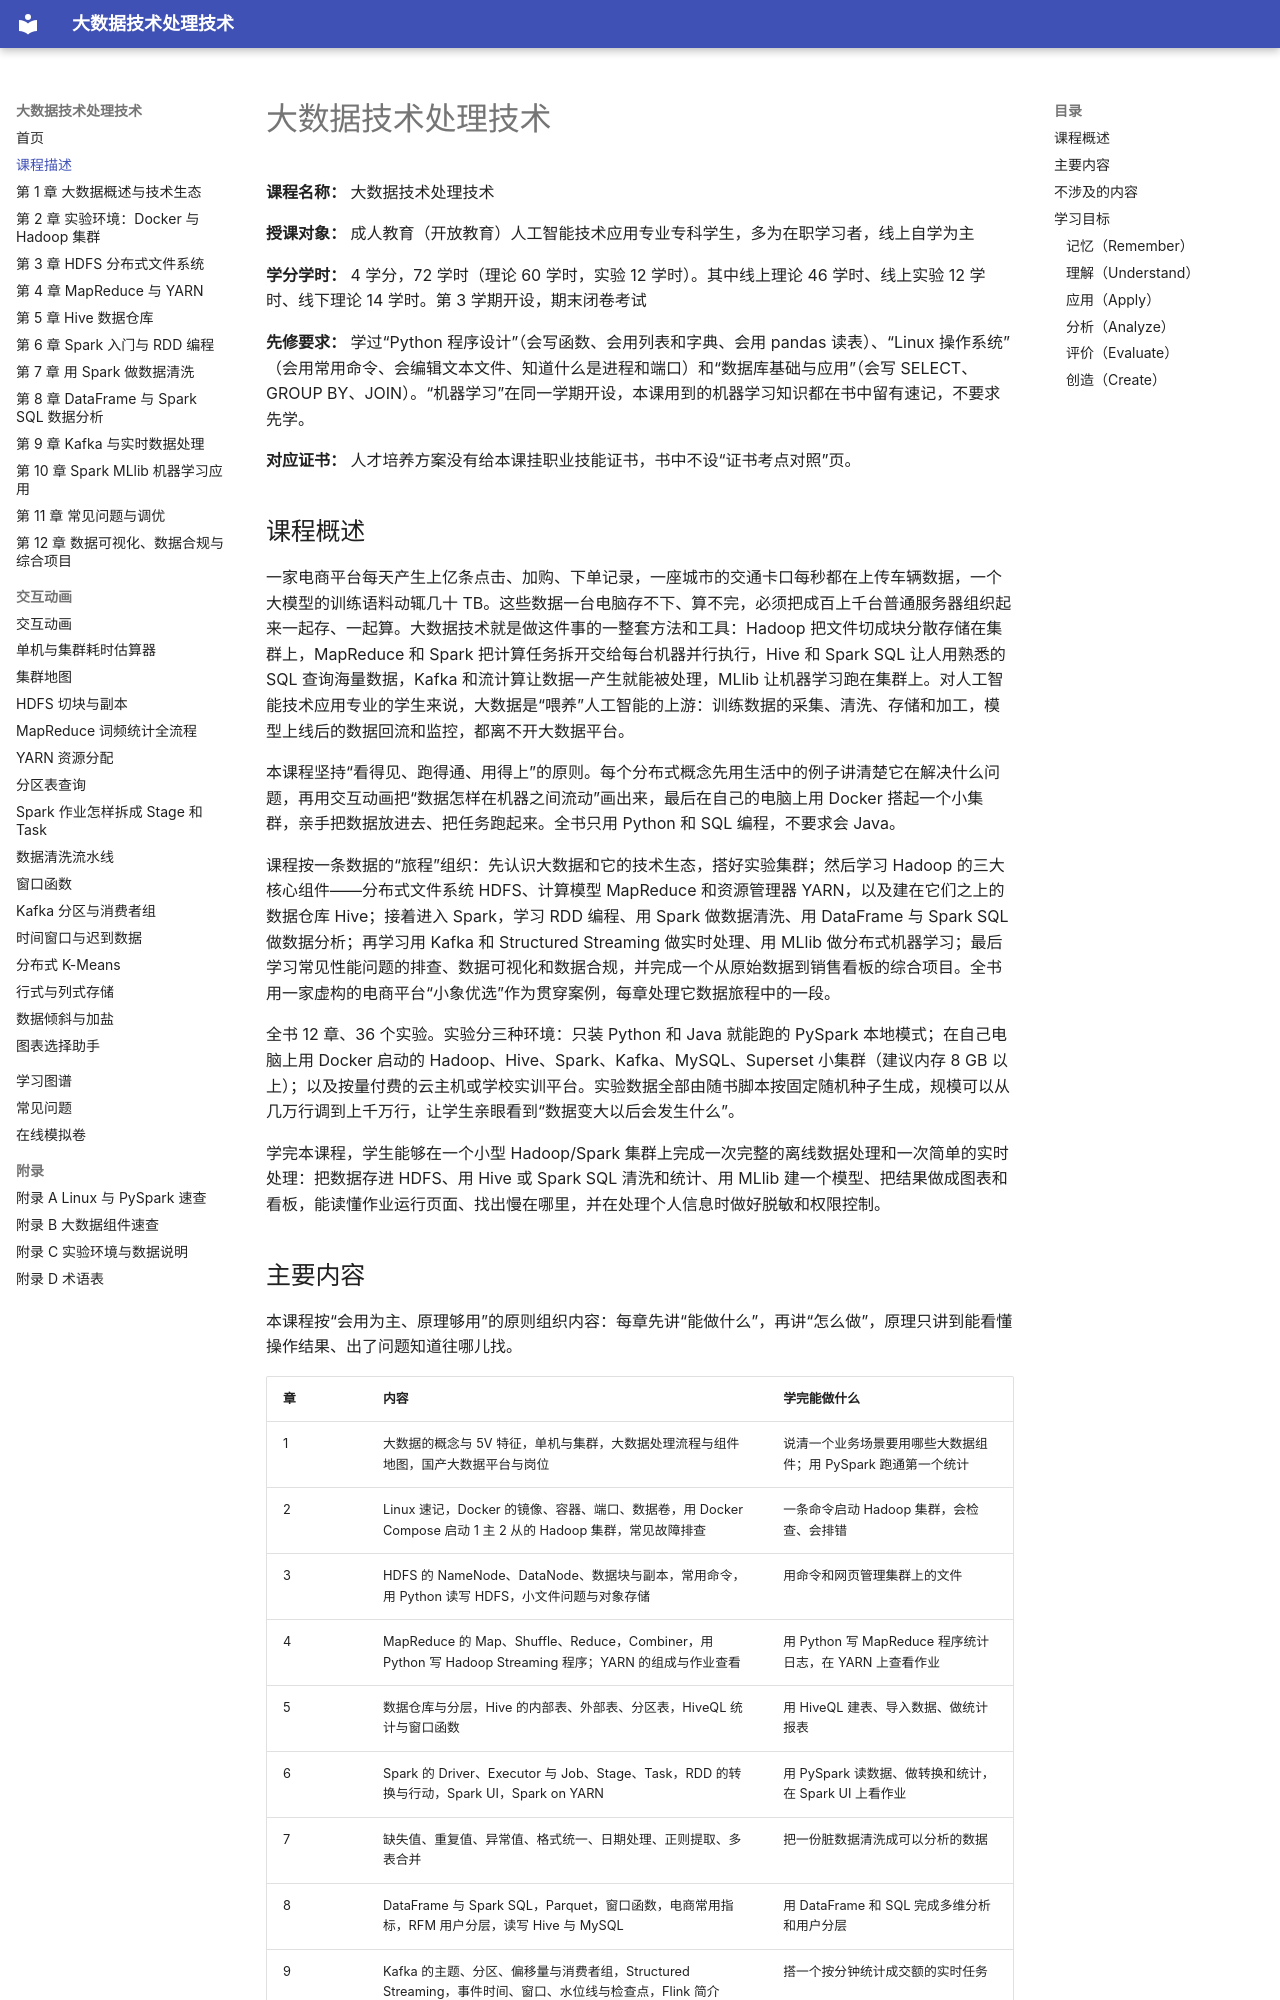

repository: MingziFu9/bigdata-textbook · page: course-description/index.html · generator: mkdocs

---
title: 《大数据技术处理技术》课程描述
description: 面向成人教育人工智能技术应用专业专科学生的《大数据技术处理技术》课程描述，包含课程概述、主要内容、实验环境与按 2001 版布鲁姆分类法组织的学习目标
---

# 大数据技术处理技术

**课程名称：** 大数据技术处理技术

**授课对象：** 成人教育（开放教育）人工智能技术应用专业专科学生，多为在职学习者，线上自学为主

**学分学时：** 4 学分，72 学时（理论 60 学时，实验 12 学时）。其中线上理论 46 学时、线上实验 12 学时、线下理论 14 学时。第 3 学期开设，期末闭卷考试

**先修要求：** 学过“Python 程序设计”（会写函数、会用列表和字典、会用 pandas 读表）、“Linux 操作系统”（会用常用命令、会编辑文本文件、知道什么是进程和端口）和“数据库基础与应用”（会写 SELECT、GROUP BY、JOIN）。“机器学习”在同一学期开设，本课用到的机器学习知识都在书中留有速记，不要求先学。

**对应证书：** 人才培养方案没有给本课挂职业技能证书，书中不设“证书考点对照”页。

## 课程概述

一家电商平台每天产生上亿条点击、加购、下单记录，一座城市的交通卡口每秒都在上传车辆数据，一个大模型的训练语料动辄几十 TB。这些数据一台电脑存不下、算不完，必须把成百上千台普通服务器组织起来一起存、一起算。大数据技术就是做这件事的一整套方法和工具：Hadoop 把文件切成块分散存储在集群上，MapReduce 和 Spark 把计算任务拆开交给每台机器并行执行，Hive 和 Spark SQL 让人用熟悉的 SQL 查询海量数据，Kafka 和流计算让数据一产生就能被处理，MLlib 让机器学习跑在集群上。对人工智能技术应用专业的学生来说，大数据是“喂养”人工智能的上游：训练数据的采集、清洗、存储和加工，模型上线后的数据回流和监控，都离不开大数据平台。

本课程坚持“看得见、跑得通、用得上”的原则。每个分布式概念先用生活中的例子讲清楚它在解决什么问题，再用交互动画把“数据怎样在机器之间流动”画出来，最后在自己的电脑上用 Docker 搭起一个小集群，亲手把数据放进去、把任务跑起来。全书只用 Python 和 SQL 编程，不要求会 Java。

课程按一条数据的“旅程”组织：先认识大数据和它的技术生态，搭好实验集群；然后学习 Hadoop 的三大核心组件——分布式文件系统 HDFS、计算模型 MapReduce 和资源管理器 YARN，以及建在它们之上的数据仓库 Hive；接着进入 Spark，学习 RDD 编程、用 Spark 做数据清洗、用 DataFrame 与 Spark SQL 做数据分析；再学习用 Kafka 和 Structured Streaming 做实时处理、用 MLlib 做分布式机器学习；最后学习常见性能问题的排查、数据可视化和数据合规，并完成一个从原始数据到销售看板的综合项目。全书用一家虚构的电商平台“小象优选”作为贯穿案例，每章处理它数据旅程中的一段。

全书 12 章、36 个实验。实验分三种环境：只装 Python 和 Java 就能跑的 PySpark 本地模式；在自己电脑上用 Docker 启动的 Hadoop、Hive、Spark、Kafka、MySQL、Superset 小集群（建议内存 8 GB 以上）；以及按量付费的云主机或学校实训平台。实验数据全部由随书脚本按固定随机种子生成，规模可以从几万行调到上千万行，让学生亲眼看到“数据变大以后会发生什么”。

学完本课程，学生能够在一个小型 Hadoop/Spark 集群上完成一次完整的离线数据处理和一次简单的实时处理：把数据存进 HDFS、用 Hive 或 Spark SQL 清洗和统计、用 MLlib 建一个模型、把结果做成图表和看板，能读懂作业运行页面、找出慢在哪里，并在处理个人信息时做好脱敏和权限控制。
